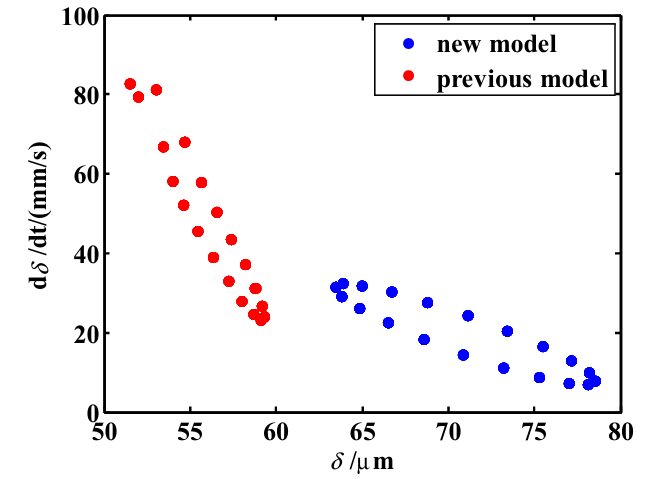

The table this chart was drawn from, first rows:
63.479584014481915, 30.86609652373039
63.88, 28.61
63.98, 32.37
64.82, 26.08
66.51, 22.19
66.69, 29.91
68.54, 18.28
68.77, 27.42
68.89, 18.28
70.86, 14.04
71.1, 24.09
71.45, 24.33
73.19, 10.8
73.37, 20.18
73.54, 11.1
73.71, 20.42
75.28, 8.66
75.45, 16.51
75.8, 16.52
76.96, 7.183
77.14, 12.61
78.24, 9.634
78.23, 6.657
78.69, 7.593
65.03, 31.69
